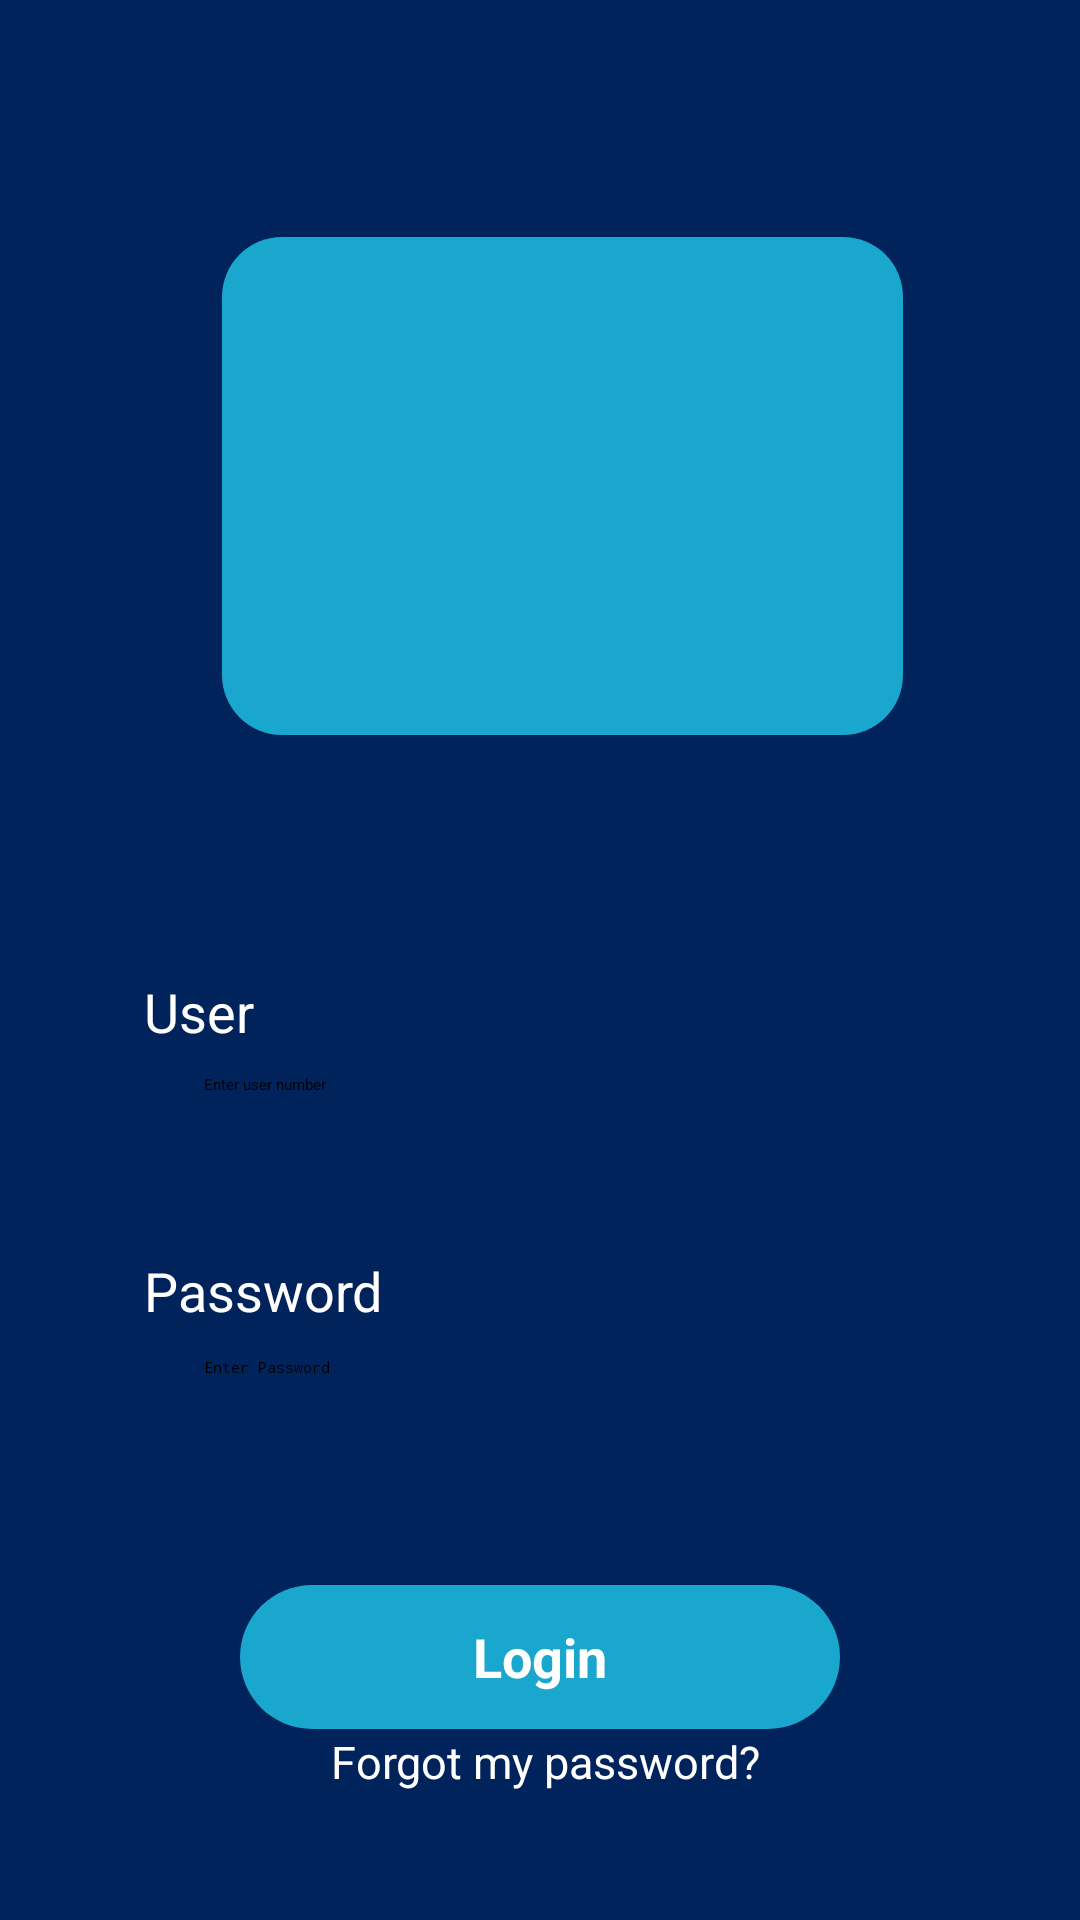

Android layout source for this screen:
<!-- AndroidManifest.xml: application theme Theme.Wits_Academy -->
<!-- res/layout/login_page.xml -->
<?xml version="1.0" encoding="utf-8"?>
<RelativeLayout xmlns:android="http://schemas.android.com/apk/res/android"
    xmlns:app="http://schemas.android.com/apk/res-auto"
    xmlns:tools="http://schemas.android.com/tools"
    android:layout_width="match_parent"
    android:layout_height="match_parent"
    tools:context=".MainActivity"
    android:background="@drawable/page_background"
    android:id="@+id/login_page">


    <ScrollView
        android:layout_width="match_parent"
        android:layout_height="match_parent">

        <RelativeLayout
            android:layout_width="match_parent"
            android:layout_height="match_parent">

            <ImageView
                android:id="@+id/imageView"
                android:layout_width="wrap_content"
                android:layout_height="166dp"
                android:layout_alignParentStart="true"
                android:paddingRight="30dp"
                android:layout_alignParentTop="true"
                android:layout_alignParentEnd="true"
                android:layout_marginStart="74dp"
                android:layout_marginTop="79dp"
                android:layout_marginEnd="59dp"
                android:background="@drawable/logo_background"
                app:srcCompat="@drawable/wits_logo" />

            <TextView
                android:id="@+id/user_id"
                android:layout_width="115dp"
                android:layout_height="23dp"
                android:layout_alignParentStart="true"
                android:layout_alignParentTop="true"
                android:layout_alignParentEnd="true"
                android:layout_marginStart="48dp"
                android:layout_marginTop="325dp"
                android:layout_marginEnd="248dp"
                android:text="User number"
                android:textColor="@color/white"
                android:textSize="18dp" />

            <EditText
                android:id="@+id/user_number"
                android:layout_width="317dp"
                android:layout_height="50dp"
                android:layout_below="@+id/user_id"
                android:layout_alignStart="@+id/user_id"
                android:layout_alignEnd="@+id/user_id"
                android:layout_marginStart="0dp"
                android:layout_marginTop="10dp"
                android:paddingLeft="20dp"
                android:layout_marginEnd="-202dp"
                android:background="@drawable/input_shape"
                android:ems="10"
                android:hint="Enter user number"
                android:inputType="number" />

            <TextView
                android:id="@+id/password"
                android:layout_width="92dp"
                android:layout_height="wrap_content"
                android:layout_below="@+id/user_number"
                android:textColor="@color/white"
                android:layout_alignStart="@+id/user_number"
                android:layout_alignEnd="@+id/user_number"
                android:layout_marginStart="0dp"
                android:layout_marginTop="10dp"
                android:layout_marginEnd="117dp"
                android:textSize="18dp"
                android:text="Password" />

            <EditText
                android:id="@+id/user_password"
                android:layout_width="264dp"
                android:layout_height="54dp"
                android:layout_below="@+id/password"
                android:layout_alignStart="@+id/password"
                android:layout_alignEnd="@+id/password"
                android:layout_marginStart="0dp"
                android:paddingLeft="20dp"
                android:layout_marginTop="10dp"
                android:layout_marginEnd="-119dp"
                android:background="@drawable/input_shape"
                android:ems="10"
                android:hint="Enter Password"
                android:inputType="textPassword" />

            <TextView
                android:id="@+id/forgot_password"
                android:layout_width="227dp"
                android:layout_height="wrap_content"
                android:layout_alignStart="@+id/user_password"
                android:layout_alignEnd="@+id/user_password"
                android:layout_alignParentTop="true"
                android:layout_marginStart="-5dp"
                android:layout_marginTop="577dp"
                android:layout_marginEnd="-5dp"
                android:textColor="@color/white"
                android:gravity="center"
                android:onClick="forgot_password_toolbox"
                android:text="Forgot my password?"
                android:textSize="15dp" />

            <TextView
                android:id="@+id/login_button"
                android:layout_width="wrap_content"
                android:layout_height="48dp"
                android:layout_below="@+id/user_password"
                android:layout_alignParentStart="true"
                android:layout_alignParentEnd="true"
                android:layout_marginStart="80dp"
                android:layout_marginTop="22dp"
                android:layout_marginEnd="80dp"
                android:layout_marginBottom="33dp"
                android:onClick="main_page"
                android:background="@drawable/button_background"
                android:gravity="center"
                android:text="Login"
                android:textColor="@color/white"
                android:textSize="18dp"
                android:textStyle="bold" />

            <TextView
                android:id="@+id/registration_button"
                android:layout_width="wrap_content"
                android:layout_height="48dp"
                android:layout_below="@+id/user_password"
                android:layout_alignParentStart="true"
                android:layout_alignParentEnd="true"
                android:layout_marginStart="80dp"
                android:layout_marginTop="141dp"
                android:onClick="registration_page"
                android:layout_marginEnd="80dp"
                android:layout_marginBottom="33dp"
                android:background="@drawable/button_background"
                android:gravity="center"
                android:text="Register"
                android:textColor="@color/white"
                android:textSize="18dp"
                android:textStyle="bold" />

        </RelativeLayout>

    </ScrollView>

</RelativeLayout>
<!-- resources referenced by this layout -->
<resources>
  <color name="white">#FFFFFFFF</color>
  <!-- drawable button_background (drawable) -->
  <?xml version="1.0" encoding="utf-8"?>
  <selector xmlns:android="http://schemas.android.com/apk/res/android">
      <item>
          <shape android:shape="rectangle">
              <solid android:color="#19A7CE"/>
              <corners android:radius="70dp"/>
          </shape>
      </item>
  </selector>
  <!-- drawable logo_background (drawable) -->
  <?xml version="1.0" encoding="utf-8"?>
  <selector xmlns:android="http://schemas.android.com/apk/res/android">
      <item>
          <shape android:shape="rectangle">
              <solid android:color="#19A7CE"/>
              <corners android:radius="20dp"/>
          </shape>
      </item>
  </selector>
  <!-- drawable page_background (drawable) -->
  <?xml version="1.0" encoding="utf-8"?>
  <selector xmlns:android="http://schemas.android.com/apk/res/android">
      <item>
          <shape>
              <solid android:color="#00235B"/>
          </shape>
      </item>
  </selector>
  <style name="Theme.Wits_Academy" parent="Theme.MaterialComponents.DayNight.DarkActionBar">
          
          <item name="colorPrimary">@color/purple_200</item>
          <item name="colorPrimaryVariant">@color/purple_700</item>
          <item name="colorOnPrimary">@color/black</item>
          
          <item name="colorSecondary">@color/teal_200</item>
          <item name="colorSecondaryVariant">@color/teal_200</item>
          <item name="colorOnSecondary">@color/black</item>
          
          <item name="android:statusBarColor" tools:targetApi="l">?attr/colorPrimaryVariant</item>
          
      </style>
  <color name="purple_200">#FFBB86FC</color>
  <color name="purple_700">#FF3700B3</color>
  <color name="black">#FF000000</color>
  <color name="teal_200">#FF03DAC5</color>
</resources>
